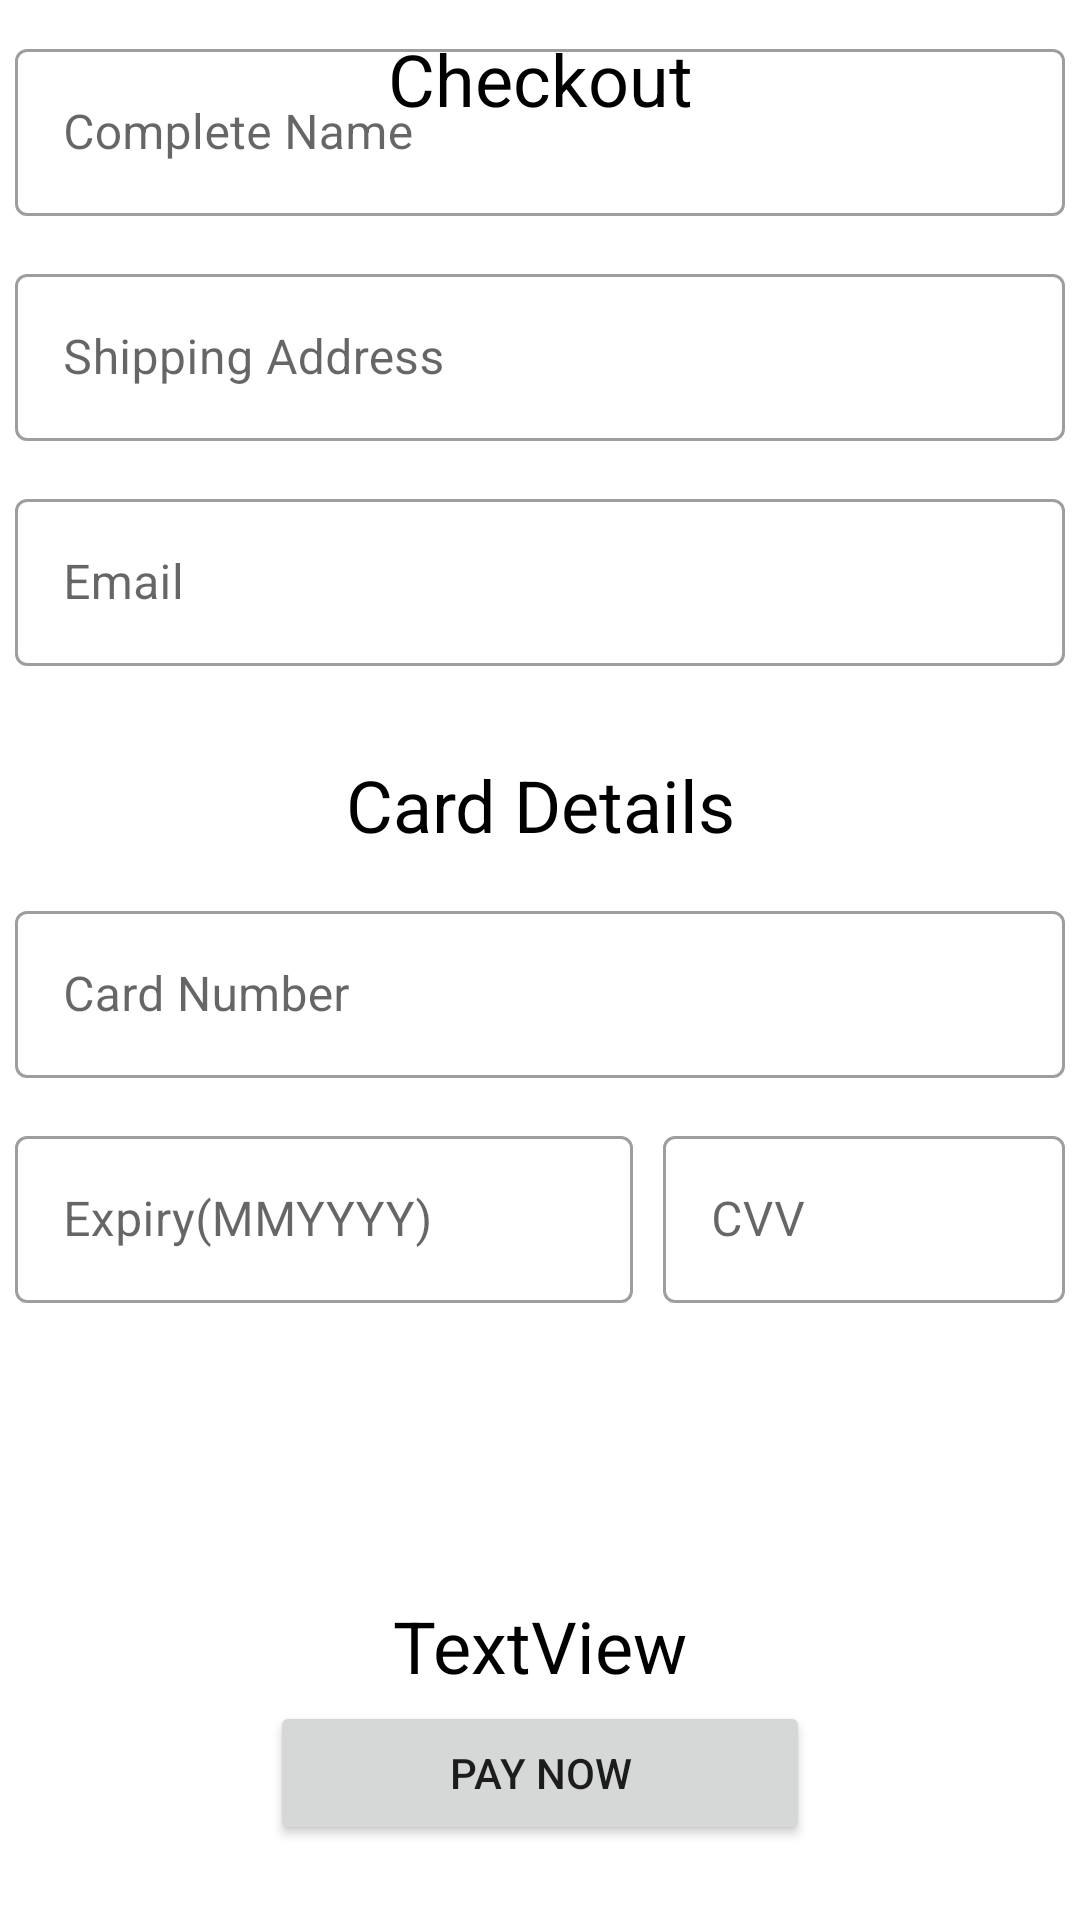

Here is an Android app screen rendered from its layout file. Give the layout XML and the strings, colors and styles it references.
<!-- AndroidManifest.xml: application theme Theme.ProjectOne -->
<!-- res/layout/checkout_screen.xml -->
<?xml version="1.0" encoding="utf-8"?>
<androidx.constraintlayout.widget.ConstraintLayout xmlns:android="http://schemas.android.com/apk/res/android"
    xmlns:app="http://schemas.android.com/apk/res-auto"
    android:layout_width="match_parent"
    android:layout_height="match_parent">


    <TextView
        android:id="@+id/textView11"
        android:layout_width="wrap_content"
        android:layout_height="wrap_content"
        android:layout_marginTop="10dp"
        android:gravity="center"
        android:text="Checkout"
        android:textColor="#000000"
        android:textSize="24sp"
        app:layout_constraintEnd_toEndOf="parent"
        app:layout_constraintStart_toStartOf="parent"
        app:layout_constraintTop_toTopOf="parent" />

    <com.google.android.material.textfield.TextInputLayout
        android:id="@+id/customerName"
        style="@style/Widget.MaterialComponents.TextInputLayout.OutlinedBox"
        android:layout_width="match_parent"
        android:layout_height="wrap_content"
        android:layout_marginTop="-600dp"
        android:hint="Complete Name"
        android:padding="5dp"
        app:layout_constraintBottom_toBottomOf="parent"
        app:layout_constraintRight_toRightOf="parent"
        app:layout_constraintStart_toStartOf="parent"
        app:layout_constraintTop_toBottomOf="@+id/textView11">

        <com.google.android.material.textfield.TextInputEditText
            android:id="@+id/customerNameText"
            android:layout_width="match_parent"
            android:layout_height="wrap_content" />

    </com.google.android.material.textfield.TextInputLayout>

    <com.google.android.material.textfield.TextInputLayout
        android:id="@+id/shippingAddress"
        style="@style/Widget.MaterialComponents.TextInputLayout.OutlinedBox"
        android:layout_width="match_parent"
        android:layout_height="wrap_content"
        android:layout_marginTop="-450dp"
        android:hint="Shipping Address"
        android:padding="5dp"
        app:layout_constraintBottom_toBottomOf="parent"
        app:layout_constraintRight_toRightOf="parent"
        app:layout_constraintStart_toStartOf="parent"
        app:layout_constraintTop_toBottomOf="@+id/textView11">

        <com.google.android.material.textfield.TextInputEditText
            android:id="@+id/customerShippingText"
            android:layout_width="match_parent"
            android:layout_height="wrap_content"
            android:inputType="textPostalAddress" />

    </com.google.android.material.textfield.TextInputLayout>

    <com.google.android.material.textfield.TextInputLayout
        android:id="@+id/customerEmail"
        style="@style/Widget.MaterialComponents.TextInputLayout.OutlinedBox"
        android:layout_width="match_parent"
        android:layout_height="wrap_content"
        android:layout_marginTop="-300dp"
        android:hint="Email"
        android:padding="5dp"
        app:layout_constraintBottom_toBottomOf="parent"
        app:layout_constraintRight_toRightOf="parent"
        app:layout_constraintStart_toStartOf="parent"
        app:layout_constraintTop_toBottomOf="@+id/textView11">

        <com.google.android.material.textfield.TextInputEditText
            android:id="@+id/customerEmailText"
            android:layout_width="match_parent"
            android:layout_height="wrap_content"
            android:inputType="textEmailAddress" />

    </com.google.android.material.textfield.TextInputLayout>

    <TextView
        android:id="@+id/textView12"
        android:layout_width="wrap_content"
        android:layout_height="wrap_content"
        android:layout_marginTop="25dp"
        android:gravity="center"
        android:text="Card Details"
        android:textColor="#000000"
        android:textSize="24sp"
        app:layout_constraintEnd_toEndOf="parent"
        app:layout_constraintStart_toStartOf="parent"
        app:layout_constraintTop_toBottomOf="@id/customerEmail" />


    <com.google.android.material.textfield.TextInputLayout
        android:id="@+id/cardNumber"
        style="@style/Widget.MaterialComponents.TextInputLayout.OutlinedBox"
        android:layout_width="match_parent"
        android:layout_height="wrap_content"
        android:layout_gravity="center_vertical"
        android:layout_marginTop="-25dp"
        android:hint="Card Number"
        android:padding="5dp"
        app:layout_constraintBottom_toBottomOf="parent"
        app:layout_constraintRight_toRightOf="parent"
        app:layout_constraintStart_toStartOf="parent"
        app:layout_constraintTop_toBottomOf="@+id/textView11">

        <com.google.android.material.textfield.TextInputEditText
            android:id="@+id/customerCardNumberText"
            android:layout_width="match_parent"
            android:layout_height="wrap_content"
            android:inputType="number"
            android:maxLength="16" />

    </com.google.android.material.textfield.TextInputLayout>

    <com.google.android.material.textfield.TextInputLayout
        android:id="@+id/expiry"
        style="@style/Widget.MaterialComponents.TextInputLayout.OutlinedBox"
        android:layout_width="0dp"
        android:layout_height="wrap_content"
        android:layout_gravity="center_vertical"
        android:layout_marginTop="125dp"
        android:hint="Expiry(MMYYYY)"
        android:padding="5dp"
        app:layout_constraintBottom_toBottomOf="parent"
        app:layout_constraintRight_toRightOf="parent"
        app:layout_constraintStart_toStartOf="parent"
        app:layout_constraintTop_toBottomOf="@+id/textView11"
        app:layout_constraintWidth_percent="0.6">

        <com.google.android.material.textfield.TextInputEditText
            android:id="@+id/customerExpiryText"
            android:layout_width="match_parent"
            android:layout_height="wrap_content"
            android:inputType="number"
            android:maxLength="6" />

    </com.google.android.material.textfield.TextInputLayout>

    <com.google.android.material.textfield.TextInputLayout
        android:id="@+id/cvv"
        style="@style/Widget.MaterialComponents.TextInputLayout.OutlinedBox"
        android:layout_width="0dp"
        android:layout_height="wrap_content"
        android:layout_gravity="center_vertical"
        android:layout_marginTop="125dp"
        android:hint="CVV"
        android:padding="5dp"
        app:layout_constraintBottom_toBottomOf="parent"
        app:layout_constraintHorizontal_weight="0.5"
        app:layout_constraintRight_toRightOf="parent"
        app:layout_constraintStart_toEndOf="@+id/expiry"
        app:layout_constraintTop_toBottomOf="@+id/textView11"
        app:layout_constraintWidth_percent="0.4">

        <com.google.android.material.textfield.TextInputEditText
            android:id="@+id/customerCvvText"
            android:layout_width="match_parent"
            android:layout_height="wrap_content"
            android:inputType="numberPassword"
            android:maxLength="3" />

    </com.google.android.material.textfield.TextInputLayout>

    <Button
        android:id="@+id/payNow"
        android:layout_width="0dp"
        android:layout_height="wrap_content"
        android:text="Pay Now"
        app:layout_constraintBottom_toBottomOf="parent"
        app:layout_constraintEnd_toEndOf="parent"
        app:layout_constraintStart_toStartOf="parent"
        app:layout_constraintTop_toBottomOf="@+id/textView12"
        app:layout_constraintVertical_bias="0.919"
        app:layout_constraintWidth_percent="0.5" />


    <TextView
        android:id="@+id/checkoutTotal"
        android:layout_width="wrap_content"
        android:layout_height="wrap_content"
        android:text="TextView"
        android:textSize="24sp"
        android:textColor="@color/black"
        app:layout_constraintBottom_toBottomOf="parent"
        app:layout_constraintEnd_toEndOf="parent"
        app:layout_constraintStart_toStartOf="parent"
        app:layout_constraintTop_toTopOf="parent"
        app:layout_constraintVertical_bias="0.876" />

</androidx.constraintlayout.widget.ConstraintLayout>
<!-- resources referenced by this layout -->
<resources>
  <color name="black">#FF000000</color>
  <style name="Theme.ProjectOne" parent="Theme.MaterialComponents.DayNight.DarkActionBar">
          
          <item name="colorPrimary">@color/red</item>
          <item name="colorPrimaryVariant">@color/red</item>
          <item name="colorOnPrimary">@color/white</item>
          
          <item name="colorSecondary">@color/teal_200</item>
          <item name="colorSecondaryVariant">@color/teal_700</item>
          <item name="colorOnSecondary">@color/black</item>
          
          
          <item name="android:statusBarColor" tools:targetApi="l">@color/red</item>
          
      </style>
  <color name="red">#0d2915</color>
  <color name="white">#FFFFFFFF</color>
  <color name="teal_200">#FF03DAC5</color>
  <color name="teal_700">#FF018786</color>
</resources>
